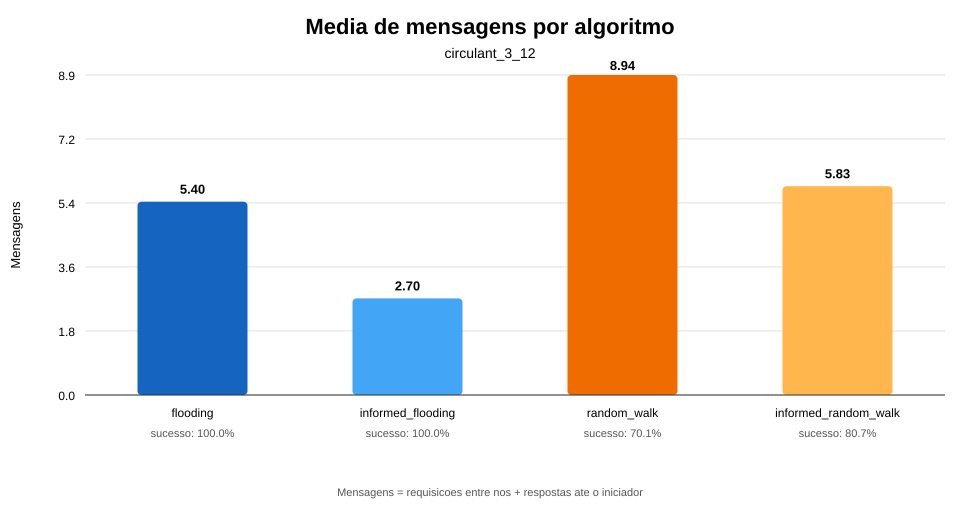

Values plotted in this chart, from the file beside it:
topology, algorithm, executions, successes, success_rate, average_messages, median_messages, p95_messages, average_nodes
circulant_3_12, flooding, 1000, 1000, 1.0, 5.4, 4.0, 11.0, 4.8
circulant_3_12, informed_flooding, 1000, 1000, 1.0, 2.7, 2.0, 11.0, 2.9
circulant_3_12, random_walk, 1000, 701, 0.701, 8.94, 10.0, 20.0, 4.703
circulant_3_12, informed_random_walk, 1000, 807, 0.807, 5.834, 2.0, 18.0, 3.417
